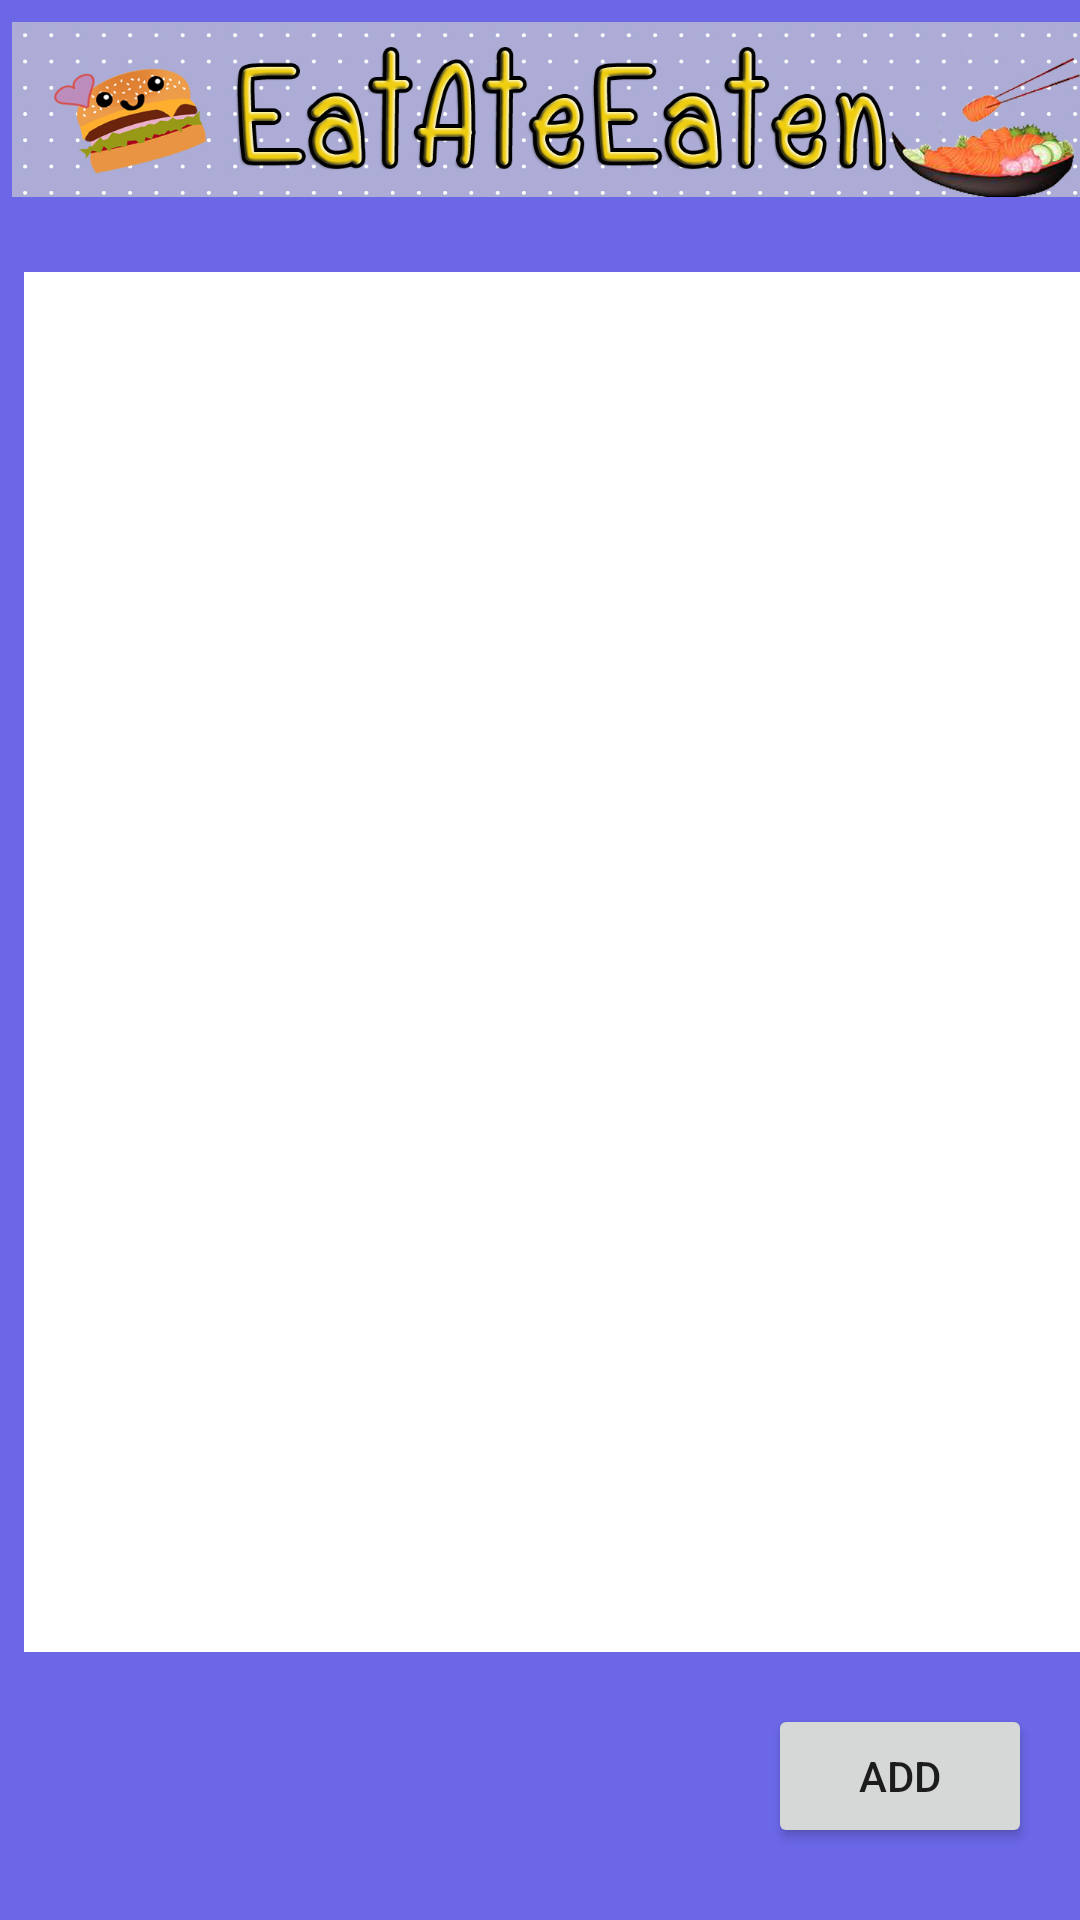

Produce the Android XML layout that renders to this screen, including the resource entries it uses.
<!-- AndroidManifest.xml: application theme AppTheme -->
<!-- res/layout/activity_detail_promotion.xml -->
<?xml version="1.0" encoding="utf-8"?>
<android.support.constraint.ConstraintLayout xmlns:android="http://schemas.android.com/apk/res/android"
    xmlns:app="http://schemas.android.com/apk/res-auto"
    xmlns:tools="http://schemas.android.com/tools"
    android:layout_width="match_parent"
    android:layout_height="match_parent"
    android:background="#6b67e7"
    tools:context=".DetailPromotion">

    <ListView
        android:id="@+id/promo_list"
        android:layout_width="368dp"
        android:layout_height="460dp"
        android:layout_marginStart="8dp"
        android:layout_marginLeft="8dp"
        android:layout_marginEnd="8dp"
        android:layout_marginRight="8dp"
        android:background="@android:color/background_light"
        app:layout_constraintBottom_toTopOf="@+id/add_button"
        app:layout_constraintEnd_toEndOf="parent"
        app:layout_constraintHorizontal_bias="0.0"
        app:layout_constraintStart_toStartOf="parent"
        app:layout_constraintTop_toBottomOf="@+id/imageView" />

    <Button
        android:id="@+id/add_button"
        android:layout_width="wrap_content"
        android:layout_height="wrap_content"
        android:layout_marginEnd="16dp"
        android:layout_marginRight="16dp"
        android:layout_marginBottom="24dp"
        android:text="ADD"
        app:layout_constraintBottom_toBottomOf="parent"
        app:layout_constraintEnd_toEndOf="parent" />

    <ImageView
        android:id="@+id/imageView"
        android:layout_width="wrap_content"
        android:layout_height="73dp"
        android:layout_marginStart="8dp"
        android:layout_marginLeft="8dp"
        app:layout_constraintEnd_toEndOf="parent"
        app:layout_constraintStart_toStartOf="parent"
        app:layout_constraintTop_toTopOf="parent"
        app:srcCompat="@drawable/tt" />
</android.support.constraint.ConstraintLayout>
<!-- resources referenced by this layout -->
<resources>
  <!-- drawable tt: jpg bitmap (drawable, 194049 bytes) -->
  <style name="AppTheme" parent="Theme.AppCompat.Light.DarkActionBar">
          
          <item name="colorPrimary">@color/colorPrimary</item>
          <item name="colorPrimaryDark">@color/colorPrimaryDark</item>
          <item name="colorAccent">@color/colorAccent</item>
      </style>
  <!-- not gathered from this repository: default colours our renderer supplied (Android Studio template values) -->
  <color name="colorPrimary">#FF6200EE</color>
  <color name="colorPrimaryDark">#FF3700B3</color>
  <color name="colorAccent">#FF03DAC5</color>
</resources>
